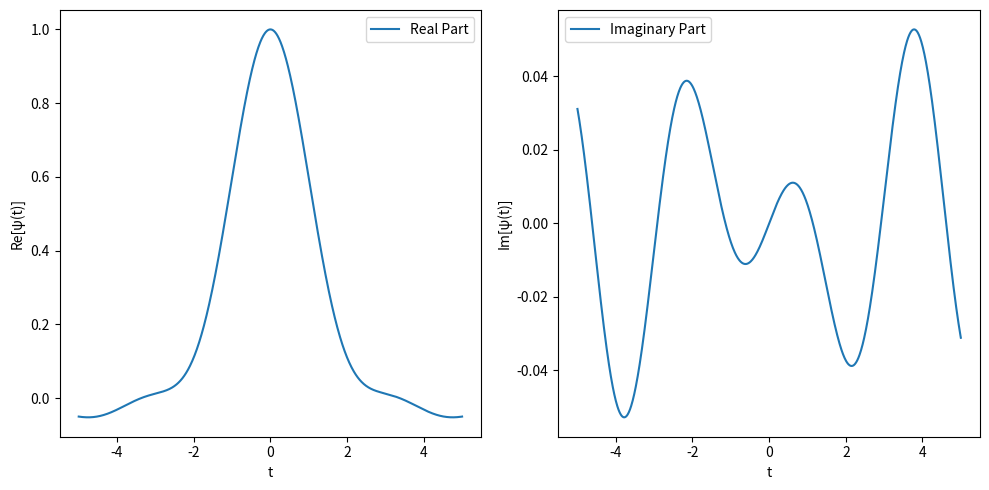

Here is the Python script that generated this plot:
import numpy as np
import matplotlib.pyplot as plt

# Generate a sample 3D point cloud (replace this with your own data)
np.random.seed(0)
sample_size = 100
data_points = np.random.randn(sample_size, 3)  # Assuming 3D data

# Define the characteristic function
def empirical_characteristic_function(t, data):
    return np.mean(np.exp(1j * np.dot(data, t)))

# Range of t values for plotting
t_values = np.linspace(-5, 5, 1000)

# Compute the empirical characteristic function values
ecf_values = [empirical_characteristic_function(t, data_points) for t in t_values]

# Plot the real and imaginary parts of the empirical characteristic function
plt.figure(figsize=(10, 5))
plt.subplot(1, 2, 1)
plt.plot(t_values, np.real(ecf_values), label='Real Part')
plt.xlabel('t')
plt.ylabel('Re[ψ(t)]')
plt.legend()

plt.subplot(1, 2, 2)
plt.plot(t_values, np.imag(ecf_values), label='Imaginary Part')
plt.xlabel('t')
plt.ylabel('Im[ψ(t)]')
plt.legend()

plt.tight_layout()
plt.show()
